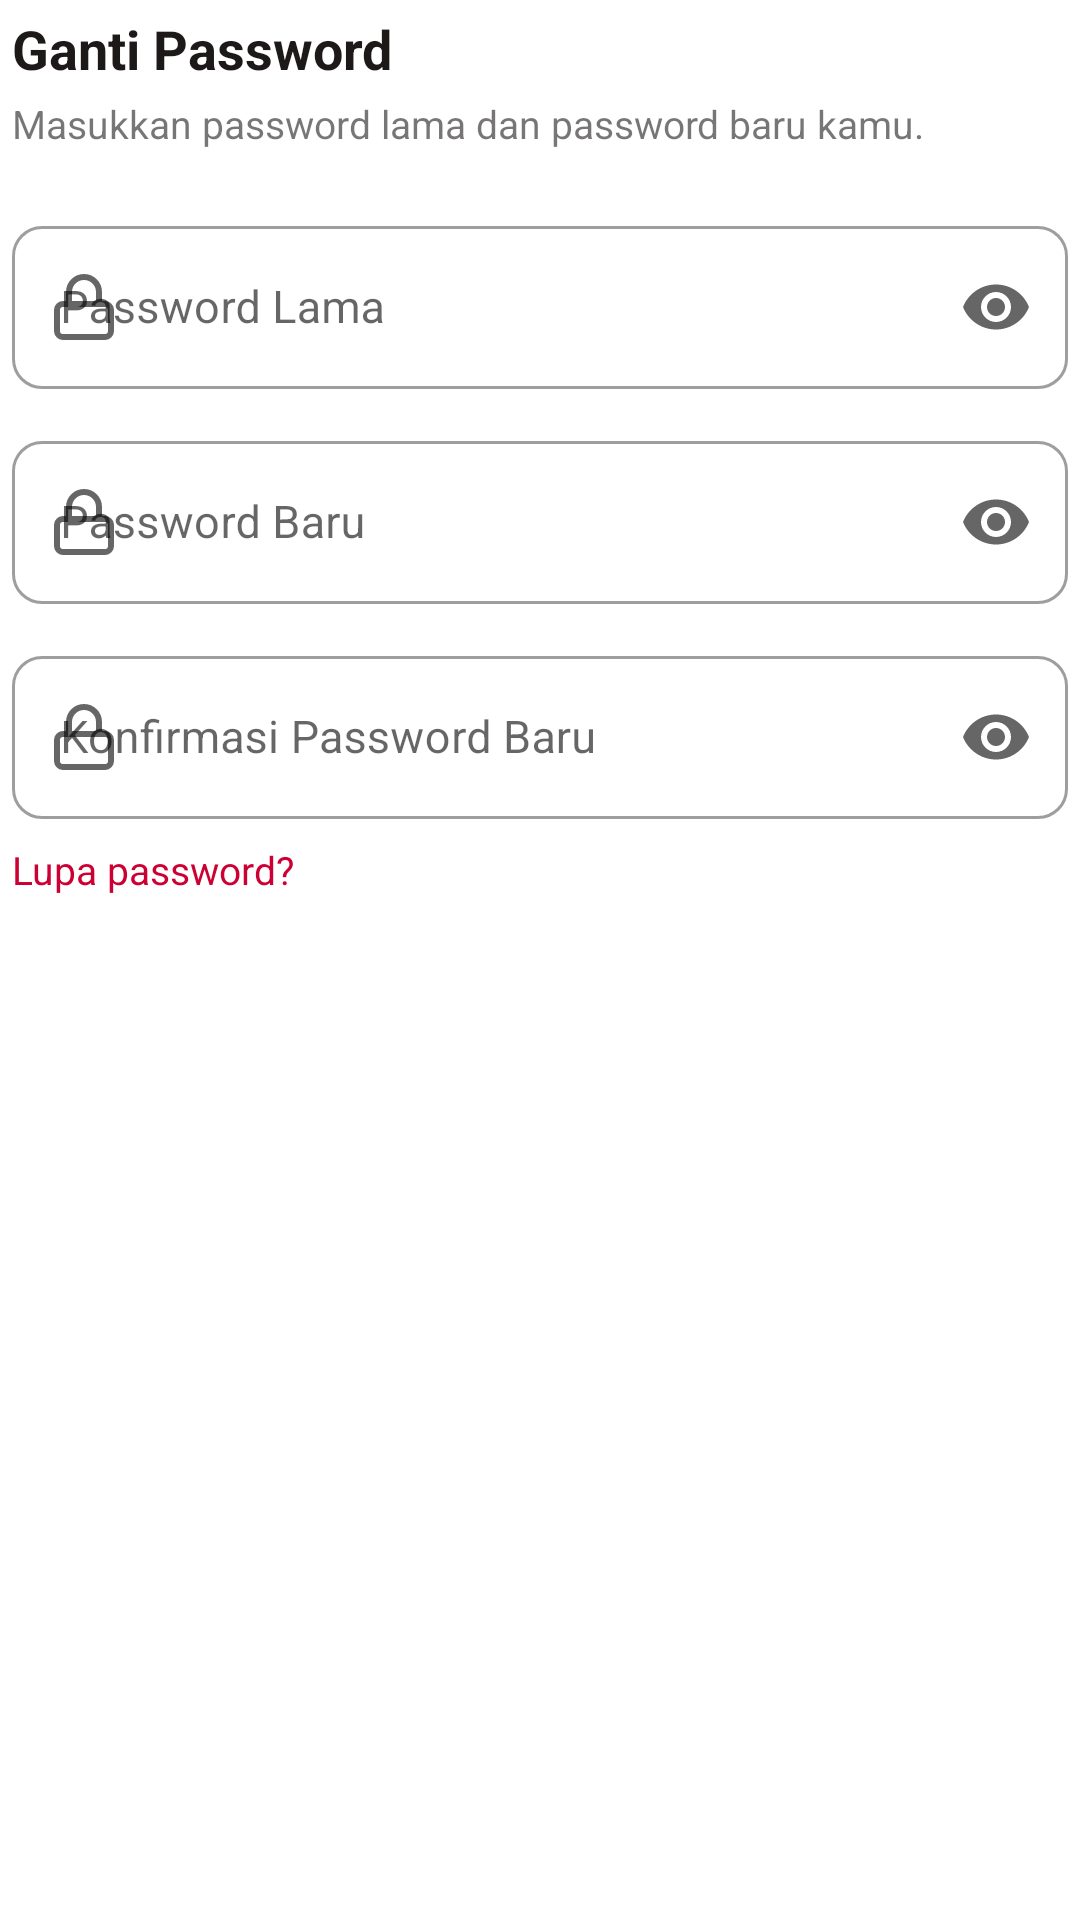

Android layout source for this screen:
<!-- AndroidManifest.xml: application theme Theme.DispatchApp -->
<!-- res/layout/dialog_change_password.xml -->
<?xml version="1.0" encoding="utf-8"?>
<LinearLayout xmlns:android="http://schemas.android.com/apk/res/android"
    xmlns:app="http://schemas.android.com/apk/res-auto"
    android:layout_width="match_parent"
    android:layout_height="wrap_content"
    android:orientation="vertical"
    android:padding="4dp">

    
    <TextView
        android:layout_width="wrap_content"
        android:layout_height="wrap_content"
        android:layout_marginBottom="4dp"
        android:text="Ganti Password"
        android:textColor="?android:attr/textColorPrimary"
        android:textSize="18sp"
        android:textStyle="bold" />

    <TextView
        android:layout_width="wrap_content"
        android:layout_height="wrap_content"
        android:layout_marginBottom="20dp"
        android:text="Masukkan password lama dan password baru kamu."
        android:textColor="?android:attr/textColorPrimary"
        android:alpha="0.6"
        android:textSize="13sp" />

    
    <com.google.android.material.textfield.TextInputLayout
        android:id="@+id/tilOldPassword"
        style="@style/Widget.MaterialComponents.TextInputLayout.OutlinedBox"
        android:layout_width="match_parent"
        android:layout_height="wrap_content"
        android:layout_marginBottom="12dp"
        android:hint="Password Lama"
        app:endIconMode="password_toggle"
        app:boxCornerRadiusTopStart="10dp"
        app:boxCornerRadiusTopEnd="10dp"
        app:boxCornerRadiusBottomStart="10dp"
        app:boxCornerRadiusBottomEnd="10dp"
        app:startIconDrawable="@drawable/ic_lock">

        <com.google.android.material.textfield.TextInputEditText
            android:id="@+id/etOldPassword"
            android:layout_width="match_parent"
            android:layout_height="wrap_content"
            android:inputType="textPassword"
            android:textSize="15sp" />
    </com.google.android.material.textfield.TextInputLayout>

    
    <com.google.android.material.textfield.TextInputLayout
        android:id="@+id/tilNewPassword"
        style="@style/Widget.MaterialComponents.TextInputLayout.OutlinedBox"
        android:layout_width="match_parent"
        android:layout_height="wrap_content"
        android:layout_marginBottom="12dp"
        android:hint="Password Baru"
        app:endIconMode="password_toggle"
        app:boxCornerRadiusTopStart="10dp"
        app:boxCornerRadiusTopEnd="10dp"
        app:boxCornerRadiusBottomStart="10dp"
        app:boxCornerRadiusBottomEnd="10dp"
        app:startIconDrawable="@drawable/ic_lock">

        <com.google.android.material.textfield.TextInputEditText
            android:id="@+id/etNewPassword"
            android:layout_width="match_parent"
            android:layout_height="wrap_content"
            android:inputType="textPassword"
            android:textSize="15sp" />
    </com.google.android.material.textfield.TextInputLayout>

    
    <com.google.android.material.textfield.TextInputLayout
        android:id="@+id/tilConfirmPassword"
        style="@style/Widget.MaterialComponents.TextInputLayout.OutlinedBox"
        android:layout_width="match_parent"
        android:layout_height="wrap_content"
        android:layout_marginBottom="8dp"
        android:hint="Konfirmasi Password Baru"
        app:endIconMode="password_toggle"
        app:boxCornerRadiusTopStart="10dp"
        app:boxCornerRadiusTopEnd="10dp"
        app:boxCornerRadiusBottomStart="10dp"
        app:boxCornerRadiusBottomEnd="10dp"
        app:startIconDrawable="@drawable/ic_lock">

        <com.google.android.material.textfield.TextInputEditText
            android:id="@+id/etConfirmPassword"
            android:layout_width="match_parent"
            android:layout_height="wrap_content"
            android:inputType="textPassword"
            android:textSize="15sp" />
    </com.google.android.material.textfield.TextInputLayout>

    
    <TextView
        android:id="@+id/tvForgotPassword"
        android:layout_width="wrap_content"
        android:layout_height="wrap_content"
        android:layout_marginBottom="20dp"
        android:text="Lupa password?"
        android:textColor="?attr/colorPrimaryVariant"
        android:textSize="13sp"
        android:clickable="true"
        android:focusable="true" />

    
    <ProgressBar
        android:id="@+id/pbChangePw"
        android:layout_width="wrap_content"
        android:layout_height="wrap_content"
        android:layout_gravity="center"
        android:visibility="gone" />

</LinearLayout>
<!-- resources referenced by this layout -->
<resources>
  <!-- drawable ic_lock (drawable) -->
  <?xml version="1.0" encoding="utf-8"?>
  <vector xmlns:android="http://schemas.android.com/apk/res/android"
      android:width="24dp"
      android:height="24dp"
      android:viewportWidth="24"
      android:viewportHeight="24">
      <path
          android:fillColor="@android:color/transparent"
          android:pathData="M19,11H5a2,2 0,0 0,-2 2v7a2,2 0,0 0,2 2h14a2,2 0,0 0,2 -2v-7a2,2 0,0 0,-2 -2z"
          android:strokeColor="?android:attr/textColorPrimary"
          android:strokeWidth="2"
          android:strokeLineCap="round"
          android:strokeLineJoin="round"/>
      <path
          android:fillColor="@android:color/transparent"
          android:pathData="M7,11V7a5,5 0,0 1,10 0v4"
          android:strokeColor="?android:attr/textColorPrimary"
          android:strokeWidth="2"
          android:strokeLineCap="round"
          android:strokeLineJoin="round"/>
  </vector>
  <style name="Theme.DispatchApp" parent="Theme.MaterialComponents.DayNight.NoActionBar">
          
          <item name="colorPrimary">#CD0033</item>
          <item name="backgroundColor">@color/backgroundColorWhite</item>
          <item name="colorPrimaryVariant">#CD0033</item>
          <item name="colorOnPrimary">@color/white</item>
          
          <item name="colorSecondary">@color/teal_200</item>
          <item name="colorSecondaryVariant">@color/teal_700</item>
          <item name="colorOnSecondary">@color/black</item>
          
          <item name="android:statusBarColor">?attr/colorPrimaryVariant</item>
          
  
          <item name="android:textColorPrimary">@color/blackTextPrimary</item>
      </style>
  <color name="backgroundColorWhite">#FFECF1</color>
  <color name="white">#FFFFFFFF</color>
  <color name="teal_200">#FF03DAC5</color>
  <color name="teal_700">#FF018786</color>
  <color name="black">#FF000000</color>
  <color name="blackTextPrimary">#1D1919</color>
</resources>
